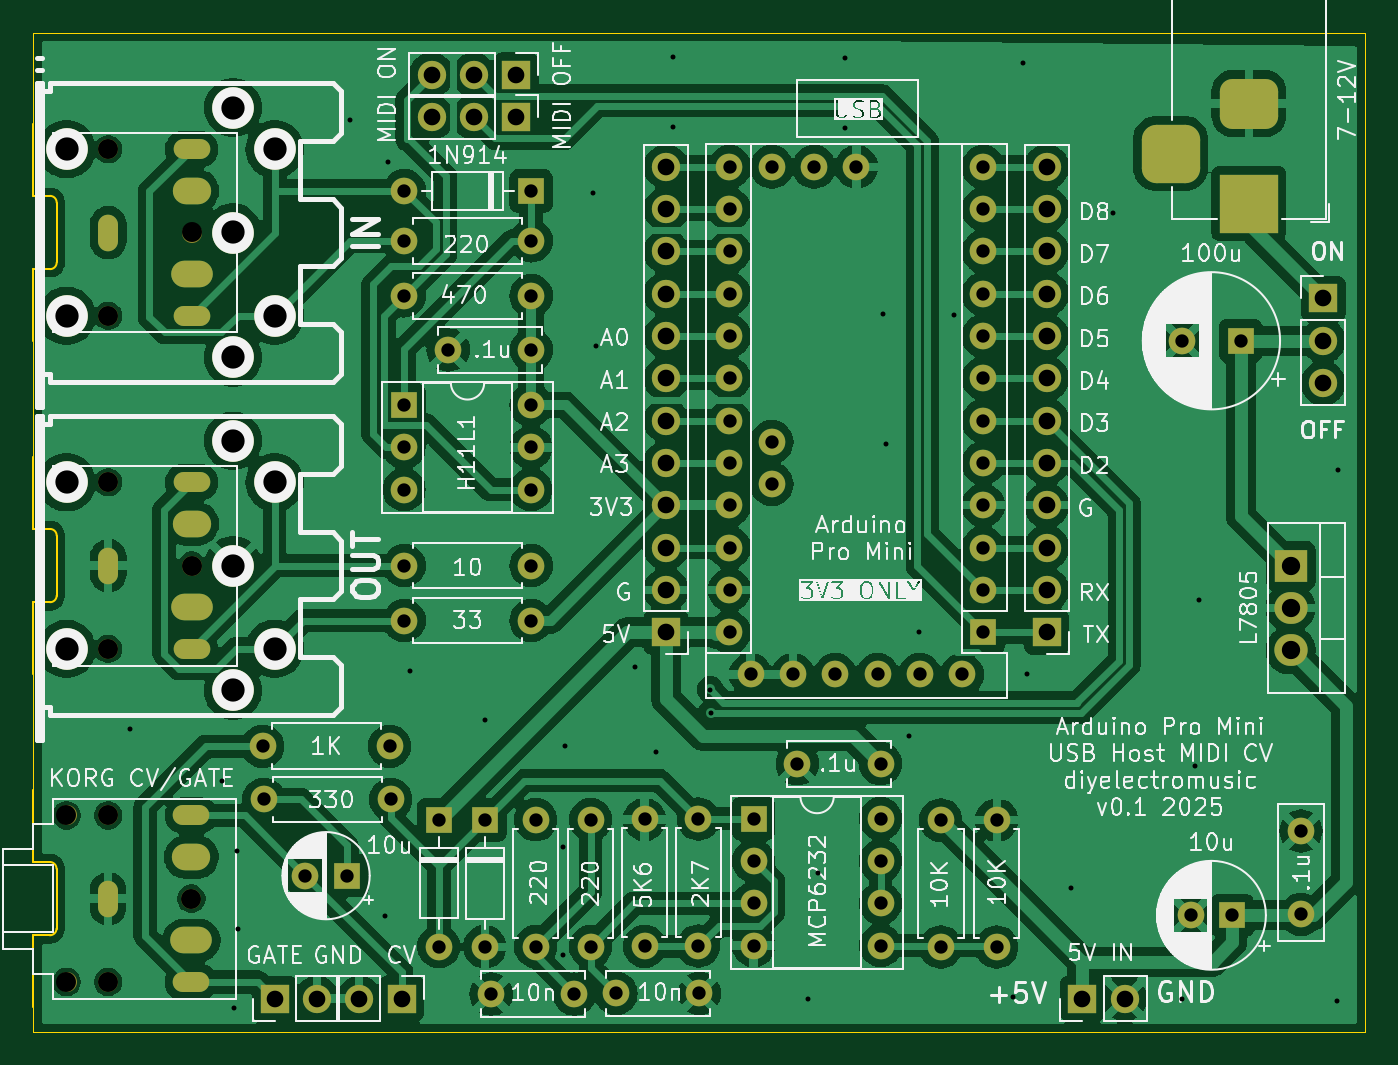
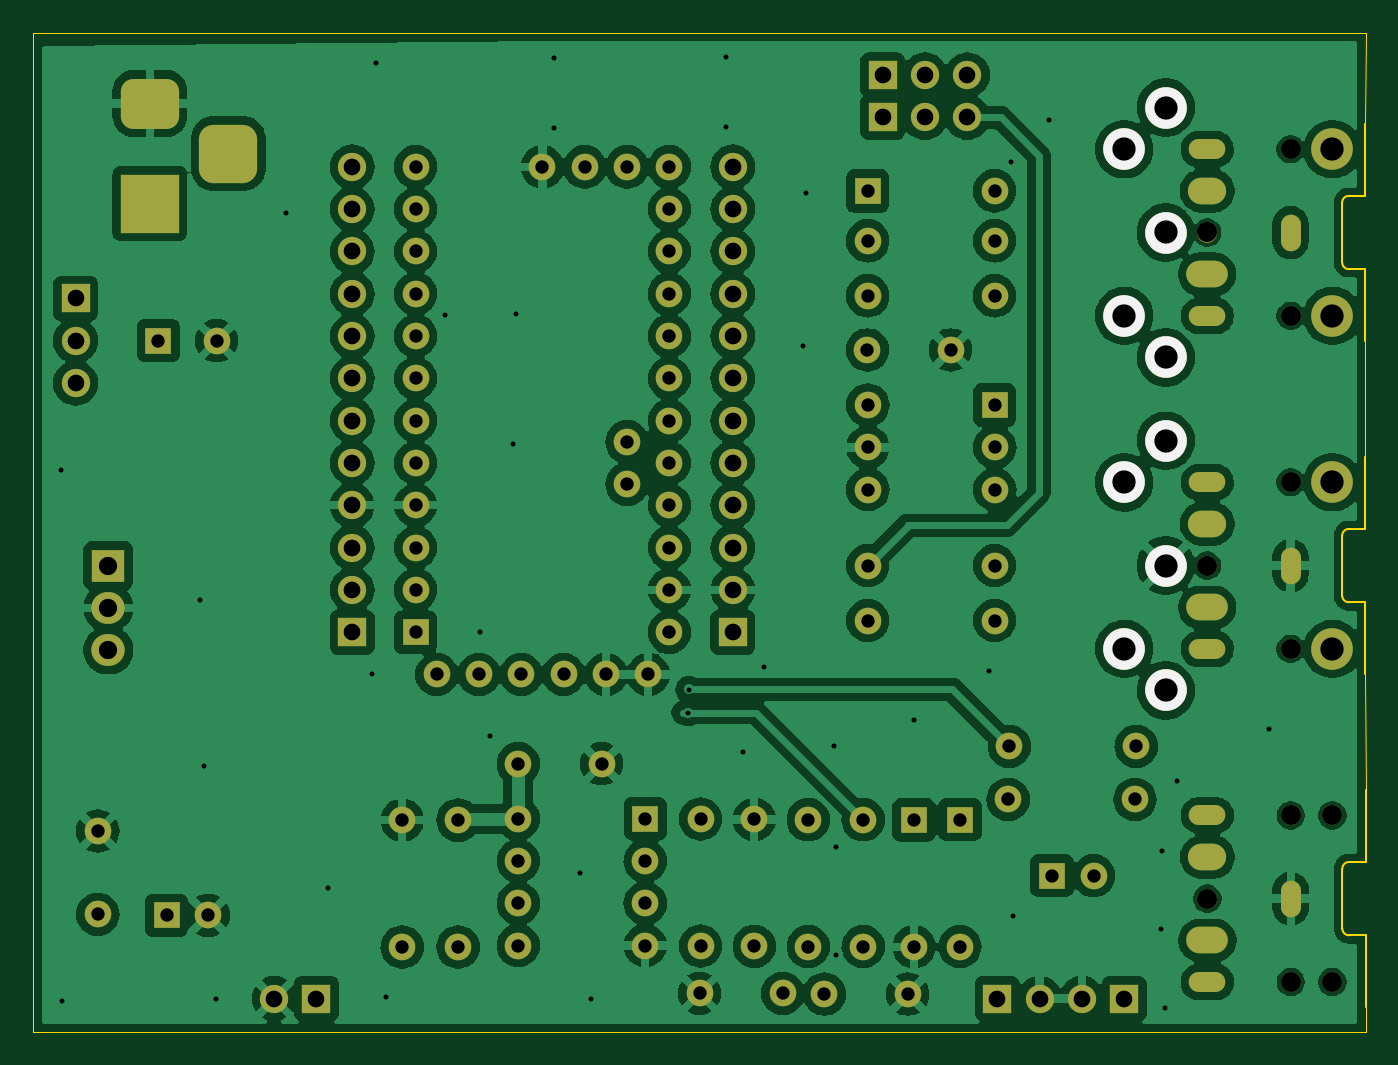
Circuit board: 8 layer files. Board 80.0 x 60.0 mm.
- bottom_copper: ArduinoProMiniMIDIUSBHostCV-B_Cu.gbr (273992 bytes)
- bottom_mask: ArduinoProMiniMIDIUSBHostCV-B_Mask.gbr (7126 bytes)
- bottom_silk: ArduinoProMiniMIDIUSBHostCV-B_Silkscreen.gbr (772 bytes)
- outline: ArduinoProMiniMIDIUSBHostCV-Edge_Cuts.gbr (2112 bytes)
- top_copper: ArduinoProMiniMIDIUSBHostCV-F_Cu.gbr (239229 bytes)
- top_mask: ArduinoProMiniMIDIUSBHostCV-F_Mask.gbr (7126 bytes)
- top_silk: ArduinoProMiniMIDIUSBHostCV-F_Silkscreen.gbr (159107 bytes)
- drill: ArduinoProMiniMIDIUSBHostCV.drl (4862 bytes)

=== bottom_copper: ArduinoProMiniMIDIUSBHostCV-B_Cu.gbr (273992 bytes, source omitted) ===
=== bottom_mask: ArduinoProMiniMIDIUSBHostCV-B_Mask.gbr (7126 bytes, source omitted) ===
=== bottom_silk: ArduinoProMiniMIDIUSBHostCV-B_Silkscreen.gbr ===
%TF.GenerationSoftware,KiCad,Pcbnew,8.0.7*%
%TF.CreationDate,2025-05-07T21:26:37+01:00*%
%TF.ProjectId,ArduinoProMiniMIDIUSBHostCV,41726475-696e-46f5-9072-6f4d696e694d,rev?*%
%TF.SameCoordinates,Original*%
%TF.FileFunction,Legend,Bot*%
%TF.FilePolarity,Positive*%
%FSLAX46Y46*%
G04 Gerber Fmt 4.6, Leading zero omitted, Abs format (unit mm)*
G04 Created by KiCad (PCBNEW 8.0.7) date 2025-05-07 21:26:37*
%MOMM*%
%LPD*%
G01*
G04 APERTURE LIST*
%ADD10C,2.499360*%
G04 APERTURE END LIST*
D10*
%TO.C,OUT1*%
X61997200Y-89498080D03*
X61999740Y-82000000D03*
X61997200Y-74501920D03*
X64499100Y-86996180D03*
X64499100Y-77003820D03*
%TD*%
%TO.C,IN1*%
X61997200Y-69498080D03*
X61999740Y-62000000D03*
X61997200Y-54501920D03*
X64499100Y-66996180D03*
X64499100Y-57003820D03*
%TD*%
M02*

=== outline: ArduinoProMiniMIDIUSBHostCV-Edge_Cuts.gbr ===
%TF.GenerationSoftware,KiCad,Pcbnew,8.0.7*%
%TF.CreationDate,2025-05-07T21:26:37+01:00*%
%TF.ProjectId,ArduinoProMiniMIDIUSBHostCV,41726475-696e-46f5-9072-6f4d696e694d,rev?*%
%TF.SameCoordinates,Original*%
%TF.FileFunction,Profile,NP*%
%FSLAX46Y46*%
G04 Gerber Fmt 4.6, Leading zero omitted, Abs format (unit mm)*
G04 Created by KiCad (PCBNEW 8.0.7) date 2025-05-07 21:26:37*
%MOMM*%
%LPD*%
G01*
G04 APERTURE LIST*
%TA.AperFunction,Profile*%
%ADD10C,0.050000*%
%TD*%
%TA.AperFunction,Profile*%
%ADD11C,0.120000*%
%TD*%
G04 APERTURE END LIST*
D10*
X50000000Y-50000000D02*
X130000000Y-50000000D01*
X130000000Y-50000000D02*
X130000000Y-110000000D01*
X50000000Y-110000000D02*
X50000000Y-108500000D01*
X50000000Y-95500000D02*
X50010000Y-88500000D01*
X130000000Y-110000000D02*
X50000000Y-110000000D01*
X50010000Y-75500000D02*
X50010000Y-68500000D01*
X50010000Y-55500000D02*
X50000000Y-50000000D01*
D11*
%TO.C,J1*%
X50000000Y-99800000D02*
X50000000Y-95500000D01*
X50000000Y-104200000D02*
X50000000Y-108500000D01*
X51000000Y-99800000D02*
X50000000Y-99800000D01*
X51000000Y-104200000D02*
X50000000Y-104200000D01*
X51400000Y-103800000D02*
X51400000Y-100200000D01*
X51000000Y-99800000D02*
G75*
G02*
X51400000Y-100200000I-2J-400002D01*
G01*
X51400000Y-103800000D02*
G75*
G02*
X51000000Y-104200000I-400000J0D01*
G01*
%TO.C,OUT1*%
X50010000Y-79800000D02*
X50010000Y-75500000D01*
X50010000Y-84200000D02*
X50010000Y-88500000D01*
X51010000Y-79800000D02*
X50010000Y-79800000D01*
X51010000Y-84200000D02*
X50010000Y-84200000D01*
X51410000Y-83800000D02*
X51410000Y-80200000D01*
X51010000Y-79800000D02*
G75*
G02*
X51410000Y-80200000I1J-399999D01*
G01*
X51410000Y-83800000D02*
G75*
G02*
X51010000Y-84200000I-400000J0D01*
G01*
%TO.C,IN1*%
X50010000Y-59800000D02*
X50010000Y-55500000D01*
X50010000Y-64200000D02*
X50010000Y-68500000D01*
X51010000Y-59800000D02*
X50010000Y-59800000D01*
X51010000Y-64200000D02*
X50010000Y-64200000D01*
X51410000Y-63800000D02*
X51410000Y-60200000D01*
X51010000Y-59800000D02*
G75*
G02*
X51410000Y-60200000I1J-399999D01*
G01*
X51410000Y-63800000D02*
G75*
G02*
X51010000Y-64200000I-400000J0D01*
G01*
%TD*%
M02*

=== top_copper: ArduinoProMiniMIDIUSBHostCV-F_Cu.gbr (239229 bytes, source omitted) ===
=== top_mask: ArduinoProMiniMIDIUSBHostCV-F_Mask.gbr (7126 bytes, source omitted) ===
=== top_silk: ArduinoProMiniMIDIUSBHostCV-F_Silkscreen.gbr (159107 bytes, source omitted) ===
=== drill: ArduinoProMiniMIDIUSBHostCV.drl ===
M48
; DRILL file {KiCad 8.0.7} date 2025-05-07T21:26:40+0100
; FORMAT={-:-/ absolute / inch / decimal}
; #@! TF.CreationDate,2025-05-07T21:26:40+01:00
; #@! TF.GenerationSoftware,Kicad,Pcbnew,8.0.7
; #@! TF.FileFunction,MixedPlating,1,2
FMAT,2
INCH
; #@! TA.AperFunction,Plated,PTH,ViaDrill
T1C0.0118
; #@! TA.AperFunction,Plated,PTH,ComponentDrill
T2C0.0157
; #@! TA.AperFunction,Plated,PTH,ComponentDrill
T3C0.0315
; #@! TA.AperFunction,Plated,PTH,ComponentDrill
T4C0.0394
; #@! TA.AperFunction,Plated,PTH,ComponentDrill
T5C0.0433
; #@! TA.AperFunction,Plated,PTH,ComponentDrill
T6C0.0550
; #@! TA.AperFunction,NonPlated,NPTH,ComponentDrill
T7C0.0472
; #@! TA.AperFunction,NonPlated,NPTH,ComponentDrill
T8C0.0550
%
G90
G05
T1
X2.1972Y-3.6157
X2.4138Y-3.7378
X2.4429Y-4.2748
X2.4492Y-3.9024
X2.4516Y-4.0886
X2.7181Y-2.176
X2.8012Y-4.0567
X2.8075Y-2.2732
X2.8587Y-3.478
X3.0358Y-3.5945
X3.2205Y-4.15
X3.2213Y-3.8929
X3.2264Y-3.6539
X3.2909Y-2.3465
X3.2992Y-2.7102
X3.3917Y-3.4681
X3.4406Y-3.6685
X3.4799Y-2.0264
X3.4799Y-2.1906
X3.5689Y-3.5213
X3.5713Y-3.5764
X3.8Y-4.252
X3.8248Y-3.9547
X3.887Y-2.1949
X3.8878Y-2.0295
X3.9783Y-2.6331
X3.9843Y-2.9413
X4.0382Y-3.6311
X4.063Y-3.3843
X4.1461Y-2.637
X4.2846Y-4.2472
X4.3087Y-2.0394
X4.3181Y-3.4854
X4.4224Y-3.9898
X4.5217Y-2.3937
X4.6854Y-4.252
X4.7154Y-3.702
X4.7252Y-3.3106
X5.0496Y-4.2583
X5.0535Y-3.0012
T3
X2.511Y-3.6555
X2.5138Y-3.7811
X2.6116Y-3.9614
X2.71Y-3.9614
X2.811Y-3.6555
X2.8138Y-3.7811
X2.8453Y-2.8488
X2.8453Y-2.9488
X2.8453Y-3.0488
X2.8457Y-2.3425
X2.8457Y-2.4606
X2.8457Y-2.5906
X2.8457Y-3.2283
X2.8457Y-3.3583
X2.9276Y-3.8291
X2.9276Y-4.1291
X2.9496Y-2.7185
X3.0362Y-3.8295
X3.0362Y-4.1295
X3.0512Y-4.2413
X3.1453Y-2.8488
X3.1453Y-2.9488
X3.1453Y-3.0488
X3.1457Y-2.3425
X3.1457Y-2.4606
X3.1457Y-2.5906
X3.1457Y-3.2283
X3.1457Y-3.3583
X3.1465Y-2.7185
X3.1563Y-3.8291
X3.1563Y-4.1291
X3.248Y-4.2413
X3.2862Y-3.8291
X3.2862Y-4.1291
X3.3465Y-4.2398
X3.4138Y-3.8283
X3.4138Y-4.1283
X3.5409Y-3.8276
X3.5409Y-4.1276
X3.5433Y-4.2398
X3.6146Y-2.2858
X3.6146Y-2.3858
X3.6146Y-2.4858
X3.6146Y-2.5858
X3.6146Y-2.6858
X3.6146Y-2.7858
X3.6146Y-2.8858
X3.6146Y-2.9858
X3.6146Y-3.0858
X3.6146Y-3.1858
X3.6146Y-3.2858
X3.6146Y-3.3858
X3.6646Y-3.4858
X3.6717Y-3.8268
X3.6717Y-3.9268
X3.6717Y-4.0268
X3.6717Y-4.1268
X3.7146Y-2.2858
X3.7146Y-2.9358
X3.7146Y-3.0358
X3.7646Y-3.4858
X3.7748Y-3.6969
X3.8146Y-2.2858
X3.8646Y-3.4858
X3.9146Y-2.2858
X3.9646Y-3.4858
X3.9717Y-3.6969
X3.9717Y-3.8268
X3.9717Y-3.9268
X3.9717Y-4.0268
X3.9717Y-4.1268
X4.0646Y-3.4858
X4.1139Y-3.8301
X4.1139Y-4.1301
X4.1646Y-3.4858
X4.2146Y-2.2858
X4.2146Y-2.3858
X4.2146Y-2.4858
X4.2146Y-2.5858
X4.2146Y-2.6858
X4.2146Y-2.7858
X4.2146Y-2.8858
X4.2146Y-2.9858
X4.2146Y-3.0858
X4.2146Y-3.1858
X4.2146Y-3.2858
X4.2146Y-3.3858
X4.2462Y-3.8301
X4.2462Y-4.1301
X4.685Y-2.6969
X4.7047Y-4.0551
X4.8031Y-4.0551
X4.8228Y-2.6969
X4.9657Y-3.8559
X4.9657Y-4.0528
T4
X2.5394Y-4.252
X2.6394Y-4.252
X2.7394Y-4.252
X2.8394Y-4.252
X2.9102Y-2.0685
X2.9102Y-2.1685
X3.0102Y-2.0685
X3.0102Y-2.1685
X3.1102Y-2.0685
X3.1102Y-2.1685
X3.4646Y-2.2858
X3.4646Y-2.3858
X3.4646Y-2.4858
X3.4646Y-2.5858
X3.4646Y-2.6858
X3.4646Y-2.7858
X3.4646Y-2.8858
X3.4646Y-2.9858
X3.4646Y-3.0858
X3.4646Y-3.1858
X3.4646Y-3.2858
X3.4646Y-3.3858
X4.3646Y-2.2858
X4.3646Y-2.3858
X4.3646Y-2.4858
X4.3646Y-2.5858
X4.3646Y-2.6858
X4.3646Y-2.7858
X4.3646Y-2.8858
X4.3646Y-2.9858
X4.3646Y-3.0858
X4.3646Y-3.1858
X4.3646Y-3.2858
X4.3646Y-3.3858
X4.4488Y-4.252
X4.5488Y-4.252
X5.0181Y-2.5969
X5.0181Y-2.6969
X5.0181Y-2.7969
T5
X4.9409Y-3.2283
X4.9409Y-3.3283
X4.9409Y-3.4283
T6
X2.4408Y-2.1457
X2.4408Y-2.7361
X2.4408Y-2.9331
X2.4408Y-3.5235
X2.4409Y-2.4409
X2.4409Y-3.2283
X2.5393Y-2.2442
X2.5393Y-2.6376
X2.5393Y-3.0316
X2.5393Y-3.425
T7
X2.0472Y-3.8189
X2.0472Y-4.2126
X2.1457Y-3.8189
X2.1457Y-4.2126
X2.1461Y-2.2441
X2.1461Y-2.6378
X2.1461Y-3.0315
X2.1461Y-3.4252
X2.3425Y-4.0157
X2.3429Y-2.4409
X2.3429Y-3.2283
T8
X2.0473Y-2.244
X2.0473Y-2.6378
X2.0473Y-3.0314
X2.0473Y-3.4252
T2
G00X2.1457Y-3.9961
M15
G01X2.1457Y-4.0354
M16
G05
G00X2.1461Y-2.4213
M15
G01X2.1461Y-2.4606
M16
G05
G00X2.1461Y-3.2087
M15
G01X2.1461Y-3.248
M16
G05
G00X2.3622Y-3.8189
M15
G01X2.3228Y-3.8189
M16
G05
G00X2.3228Y-4.2126
M15
G01X2.3622Y-4.2126
M16
G05
G00X2.3626Y-2.2441
M15
G01X2.3232Y-2.2441
M16
G05
G00X2.3232Y-2.6378
M15
G01X2.3626Y-2.6378
M16
G05
G00X2.3626Y-3.0315
M15
G01X2.3232Y-3.0315
M16
G05
G00X2.3232Y-3.4252
M15
G01X2.3626Y-3.4252
M16
G05
T3
G00X2.3563Y-3.9173
M15
G01X2.3287Y-3.9173
M16
G05
G00X2.3287Y-4.1142
M15
G01X2.3563Y-4.1142
M16
G05
G00X2.3567Y-2.3425
M15
G01X2.3291Y-2.3425
M16
G05
G00X2.3291Y-2.5394
M15
G01X2.3567Y-2.5394
M16
G05
G00X2.3567Y-3.1299
M15
G01X2.3291Y-3.1299
M16
G05
G00X2.3291Y-3.3268
M15
G01X2.3567Y-3.3268
M16
G05
T4
G00X4.6575Y-2.215
M15
G01X4.6575Y-2.2937
M16
G05
G00X4.8819Y-2.1362
M15
G01X4.8031Y-2.1362
M16
G05
G00X4.8819Y-2.3724
M15
G01X4.8031Y-2.3724
M16
G05
M30

